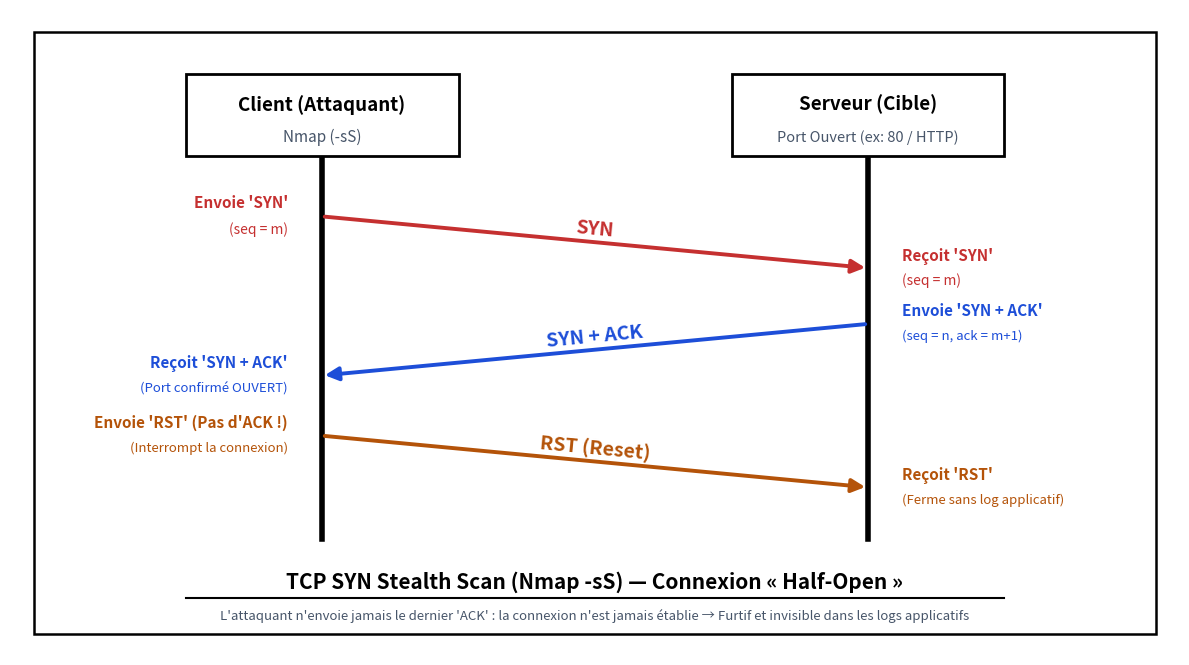
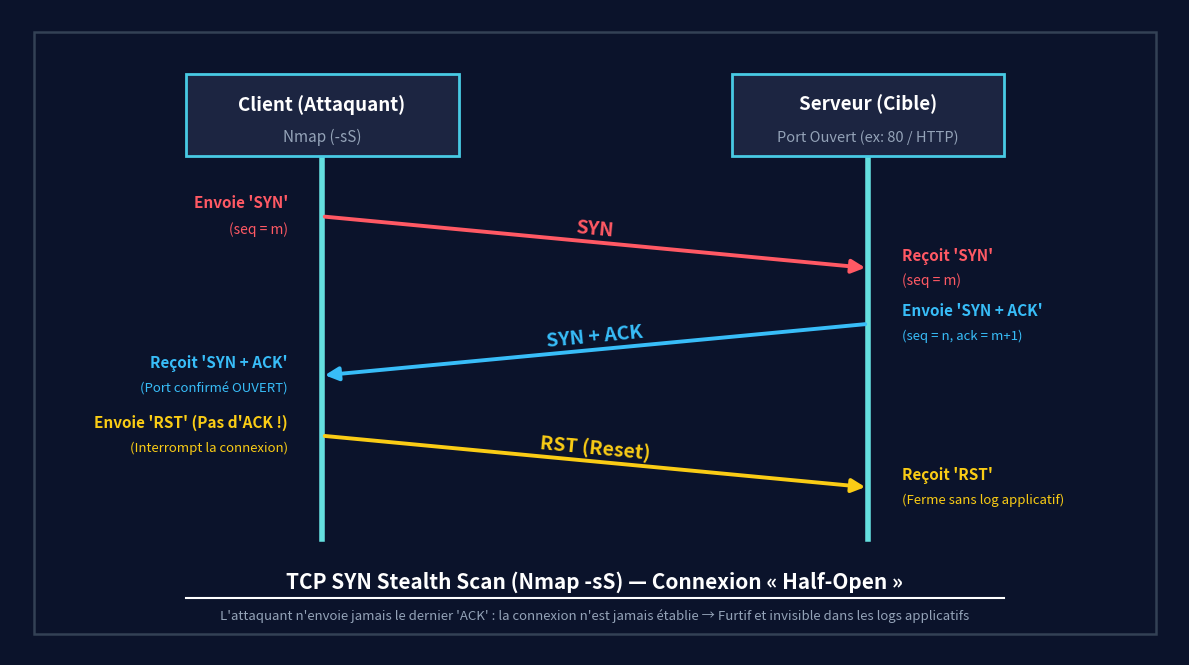

Write Python code to recreate these figures, in order.
import matplotlib.pyplot as plt
import matplotlib.patches as patches

def draw_syn_scan_diagram(theme='light', filename='schema_nmap_syn_scan_fr.png'):
    # Dimensions: 16:9 widescreen format, high DPI
    fig, ax = plt.subplots(figsize=(12, 6.75), dpi=300)
    
    if theme == 'dark':
        bg_color = '#0b132b'
        box_bg = '#1c2541'
        box_border = '#48cae4'
        text_color = '#ffffff'
        subtext_color = '#94a3b8'
        axis_line_color = '#64dfdf'
        red_color = '#ff5964'
        blue_color = '#38bdf8'
        yellow_color = '#facc15'
        border_color = '#334155'
    else:
        bg_color = '#ffffff'
        box_bg = '#ffffff'
        box_border = '#000000'
        text_color = '#000000'
        subtext_color = '#475569'
        axis_line_color = '#000000'
        red_color = '#c53030'
        blue_color = '#1d4ed8'
        yellow_color = '#b45309'
        border_color = '#000000'
        
    fig.patch.set_facecolor(bg_color)
    ax.set_facecolor(bg_color)
    ax.set_xlim(0, 12)
    ax.set_ylim(0, 7.5)
    ax.axis('off')
    
    # Outer frame like reference image
    rect_border = patches.Rectangle((0.25, 0.25), 11.5, 7.0, linewidth=1.8, edgecolor=border_color, facecolor='none')
    ax.add_patch(rect_border)

    # -------------------------------------------------------------
    # Top Header Boxes: Client (Attaquant) vs Serveur (Cible)
    # -------------------------------------------------------------
    # Vertical line centers: x_client = 3.2, x_server = 8.8
    x_client = 3.2
    x_server = 8.8
    box_w, box_h = 2.8, 0.95
    
    # Client box
    box_left = patches.Rectangle((x_client - box_w/2, 5.8), box_w, box_h, linewidth=2.0, edgecolor=box_border, facecolor=box_bg, zorder=3)
    ax.add_patch(box_left)
    ax.text(x_client, 6.4, "Client (Attaquant)", fontsize=13.5, weight='bold', color=text_color, ha='center', va='center')
    ax.text(x_client, 6.02, "Nmap (-sS)", fontsize=11, color=subtext_color, ha='center', va='center')

    # Server box
    box_right = patches.Rectangle((x_server - box_w/2, 5.8), box_w, box_h, linewidth=2.0, edgecolor=box_border, facecolor=box_bg, zorder=3)
    ax.add_patch(box_right)
    ax.text(x_server, 6.4, "Serveur (Cible)", fontsize=13.5, weight='bold', color=text_color, ha='center', va='center')
    ax.text(x_server, 6.02, "Port Ouvert (ex: 80 / HTTP)", fontsize=10.5, color=subtext_color, ha='center', va='center')

    # -------------------------------------------------------------
    # Vertical Timeline Bars
    # -------------------------------------------------------------
    y_top = 5.8
    y_bottom = 1.35
    ax.plot([x_client, x_client], [y_bottom, y_top], color=axis_line_color, linewidth=4.0, zorder=2)
    ax.plot([x_server, x_server], [y_bottom, y_top], color=axis_line_color, linewidth=4.0, zorder=2)

    # Margins for annotations
    pad = 0.35

    # -------------------------------------------------------------
    # Step 1: SYN [seq = m]
    # -------------------------------------------------------------
    y1_start, y1_end = 5.1, 4.5
    ax.annotate('', xy=(x_server, y1_end), xytext=(x_client, y1_start),
                arrowprops=dict(arrowstyle="-|>", color=red_color, lw=2.8, mutation_scale=20))
    
    # Label above arrow
    mid_x = (x_client + x_server) / 2
    ax.text(mid_x, 4.95, "SYN", fontsize=14, weight='bold', color=red_color, ha='center', va='center', rotation=-5.5)
    
    # Left annotation (Client sends)
    ax.text(x_client - pad, 5.25, "Envoie 'SYN'", fontsize=11, weight='bold', color=red_color, ha='right', va='center')
    ax.text(x_client - pad, 4.95, "(seq = m)", fontsize=10, color=red_color, ha='right', va='center')
    
    # Right annotation (Server receives)
    ax.text(x_server + pad, 4.65, "Reçoit 'SYN'", fontsize=11, weight='bold', color=red_color, ha='left', va='center')
    ax.text(x_server + pad, 4.35, "(seq = m)", fontsize=10, color=red_color, ha='left', va='center')

    # -------------------------------------------------------------
    # Step 2: SYN + ACK [seq = n, ack = m+1]
    # -------------------------------------------------------------
    y2_start, y2_end = 3.85, 3.25
    ax.annotate('', xy=(x_client, y2_end), xytext=(x_server, y2_start),
                arrowprops=dict(arrowstyle="-|>", color=blue_color, lw=2.8, mutation_scale=20))
    
    # Label above arrow
    ax.text(mid_x, 3.7, "SYN + ACK", fontsize=14, weight='bold', color=blue_color, ha='center', va='center', rotation=5.5)
    
    # Right annotation (Server sends)
    ax.text(x_server + pad, 4.0, "Envoie 'SYN + ACK'", fontsize=11, weight='bold', color=blue_color, ha='left', va='center')
    ax.text(x_server + pad, 3.7, "(seq = n, ack = m+1)", fontsize=9.5, color=blue_color, ha='left', va='center')
    
    # Left annotation (Client receives)
    ax.text(x_client - pad, 3.4, "Reçoit 'SYN + ACK'", fontsize=11, weight='bold', color=blue_color, ha='right', va='center')
    ax.text(x_client - pad, 3.1, "(Port confirmé OUVERT)", fontsize=9.5, color=blue_color, ha='right', va='center')

    # -------------------------------------------------------------
    # Step 3: RST [Reset] - The Stealth Attack Signature
    # -------------------------------------------------------------
    y3_start, y3_end = 2.55, 1.95
    ax.annotate('', xy=(x_server, y3_end), xytext=(x_client, y3_start),
                arrowprops=dict(arrowstyle="-|>", color=yellow_color, lw=2.8, mutation_scale=20))
    
    # Label above arrow
    ax.text(mid_x, 2.4, "RST (Reset)", fontsize=14, weight='bold', color=yellow_color, ha='center', va='center', rotation=-5.5)
    
    # Left annotation (Client sends RST instead of final ACK)
    ax.text(x_client - pad, 2.7, "Envoie 'RST' (Pas d'ACK !)", fontsize=11, weight='bold', color=yellow_color, ha='right', va='center')
    ax.text(x_client - pad, 2.4, "(Interrompt la connexion)", fontsize=9.5, color=yellow_color, ha='right', va='center')
    
    # Right annotation (Server closes half-open socket)
    ax.text(x_server + pad, 2.1, "Reçoit 'RST'", fontsize=11, weight='bold', color=yellow_color, ha='left', va='center')
    ax.text(x_server + pad, 1.8, "(Ferme sans log applicatif)", fontsize=9.5, color=yellow_color, ha='left', va='center')

    # -------------------------------------------------------------
    # Bottom Title (styled with underline / bold like user's image)
    # -------------------------------------------------------------
    main_title = "TCP SYN Stealth Scan (Nmap -sS) — Connexion « Half-Open »"
    ax.text(6.0, 0.85, main_title, fontsize=15, weight='bold', color=text_color, ha='center', va='center')
    
    # Underline
    ax.plot([1.8, 10.2], [0.66, 0.66], color=text_color, linewidth=1.5)
    
    # Sub-caption
    caption = "L'attaquant n'envoie jamais le dernier 'ACK' : la connexion n'est jamais établie → Furtif et invisible dans les logs applicatifs"
    ax.text(6.0, 0.45, caption, fontsize=9.5, style='italic', color=subtext_color, ha='center', va='center')

    plt.tight_layout()
    plt.savefig(filename, facecolor=fig.get_facecolor(), edgecolor='none', bbox_inches='tight')
    plt.close()
    print(f"Generated: {filename}")

draw_syn_scan_diagram(theme='light', filename='schema_nmap_syn_scan_fr.png')
draw_syn_scan_diagram(theme='dark', filename='schema_nmap_syn_scan_fr_dark.png')
